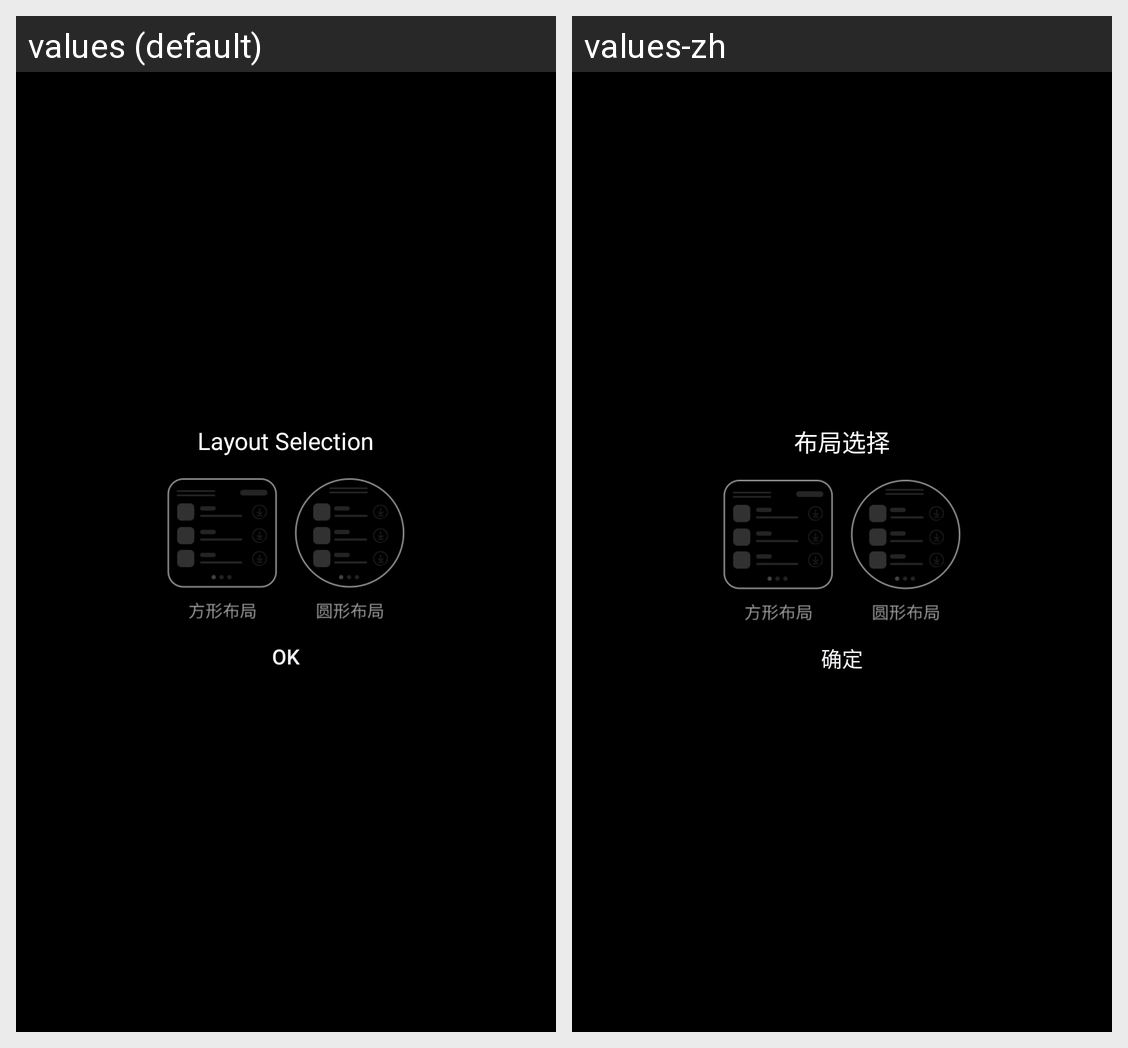

Translations of the strings shown on this Android screen, per locale in the grid:
Android screen res/layout/activity_choose_layout.xml rendered under 2 locales, left to right: values (default), values-zh. Device: Nexus 5 (rendered at 1080×1920; each locale shown at half size, 540×960, under a caption strip naming it); theme DisableActivitySwipeToDismissTheme.
Strings drawn on this screen, with the default value and each locale's value (text and hints the layout hard-codes, and strings that could not be matched under every locale, appear in the picture but are not listed):

layout_selection
  values: Layout Selection
  values-zh: 布局选择

ok
  values: OK
  values-zh: 确定
